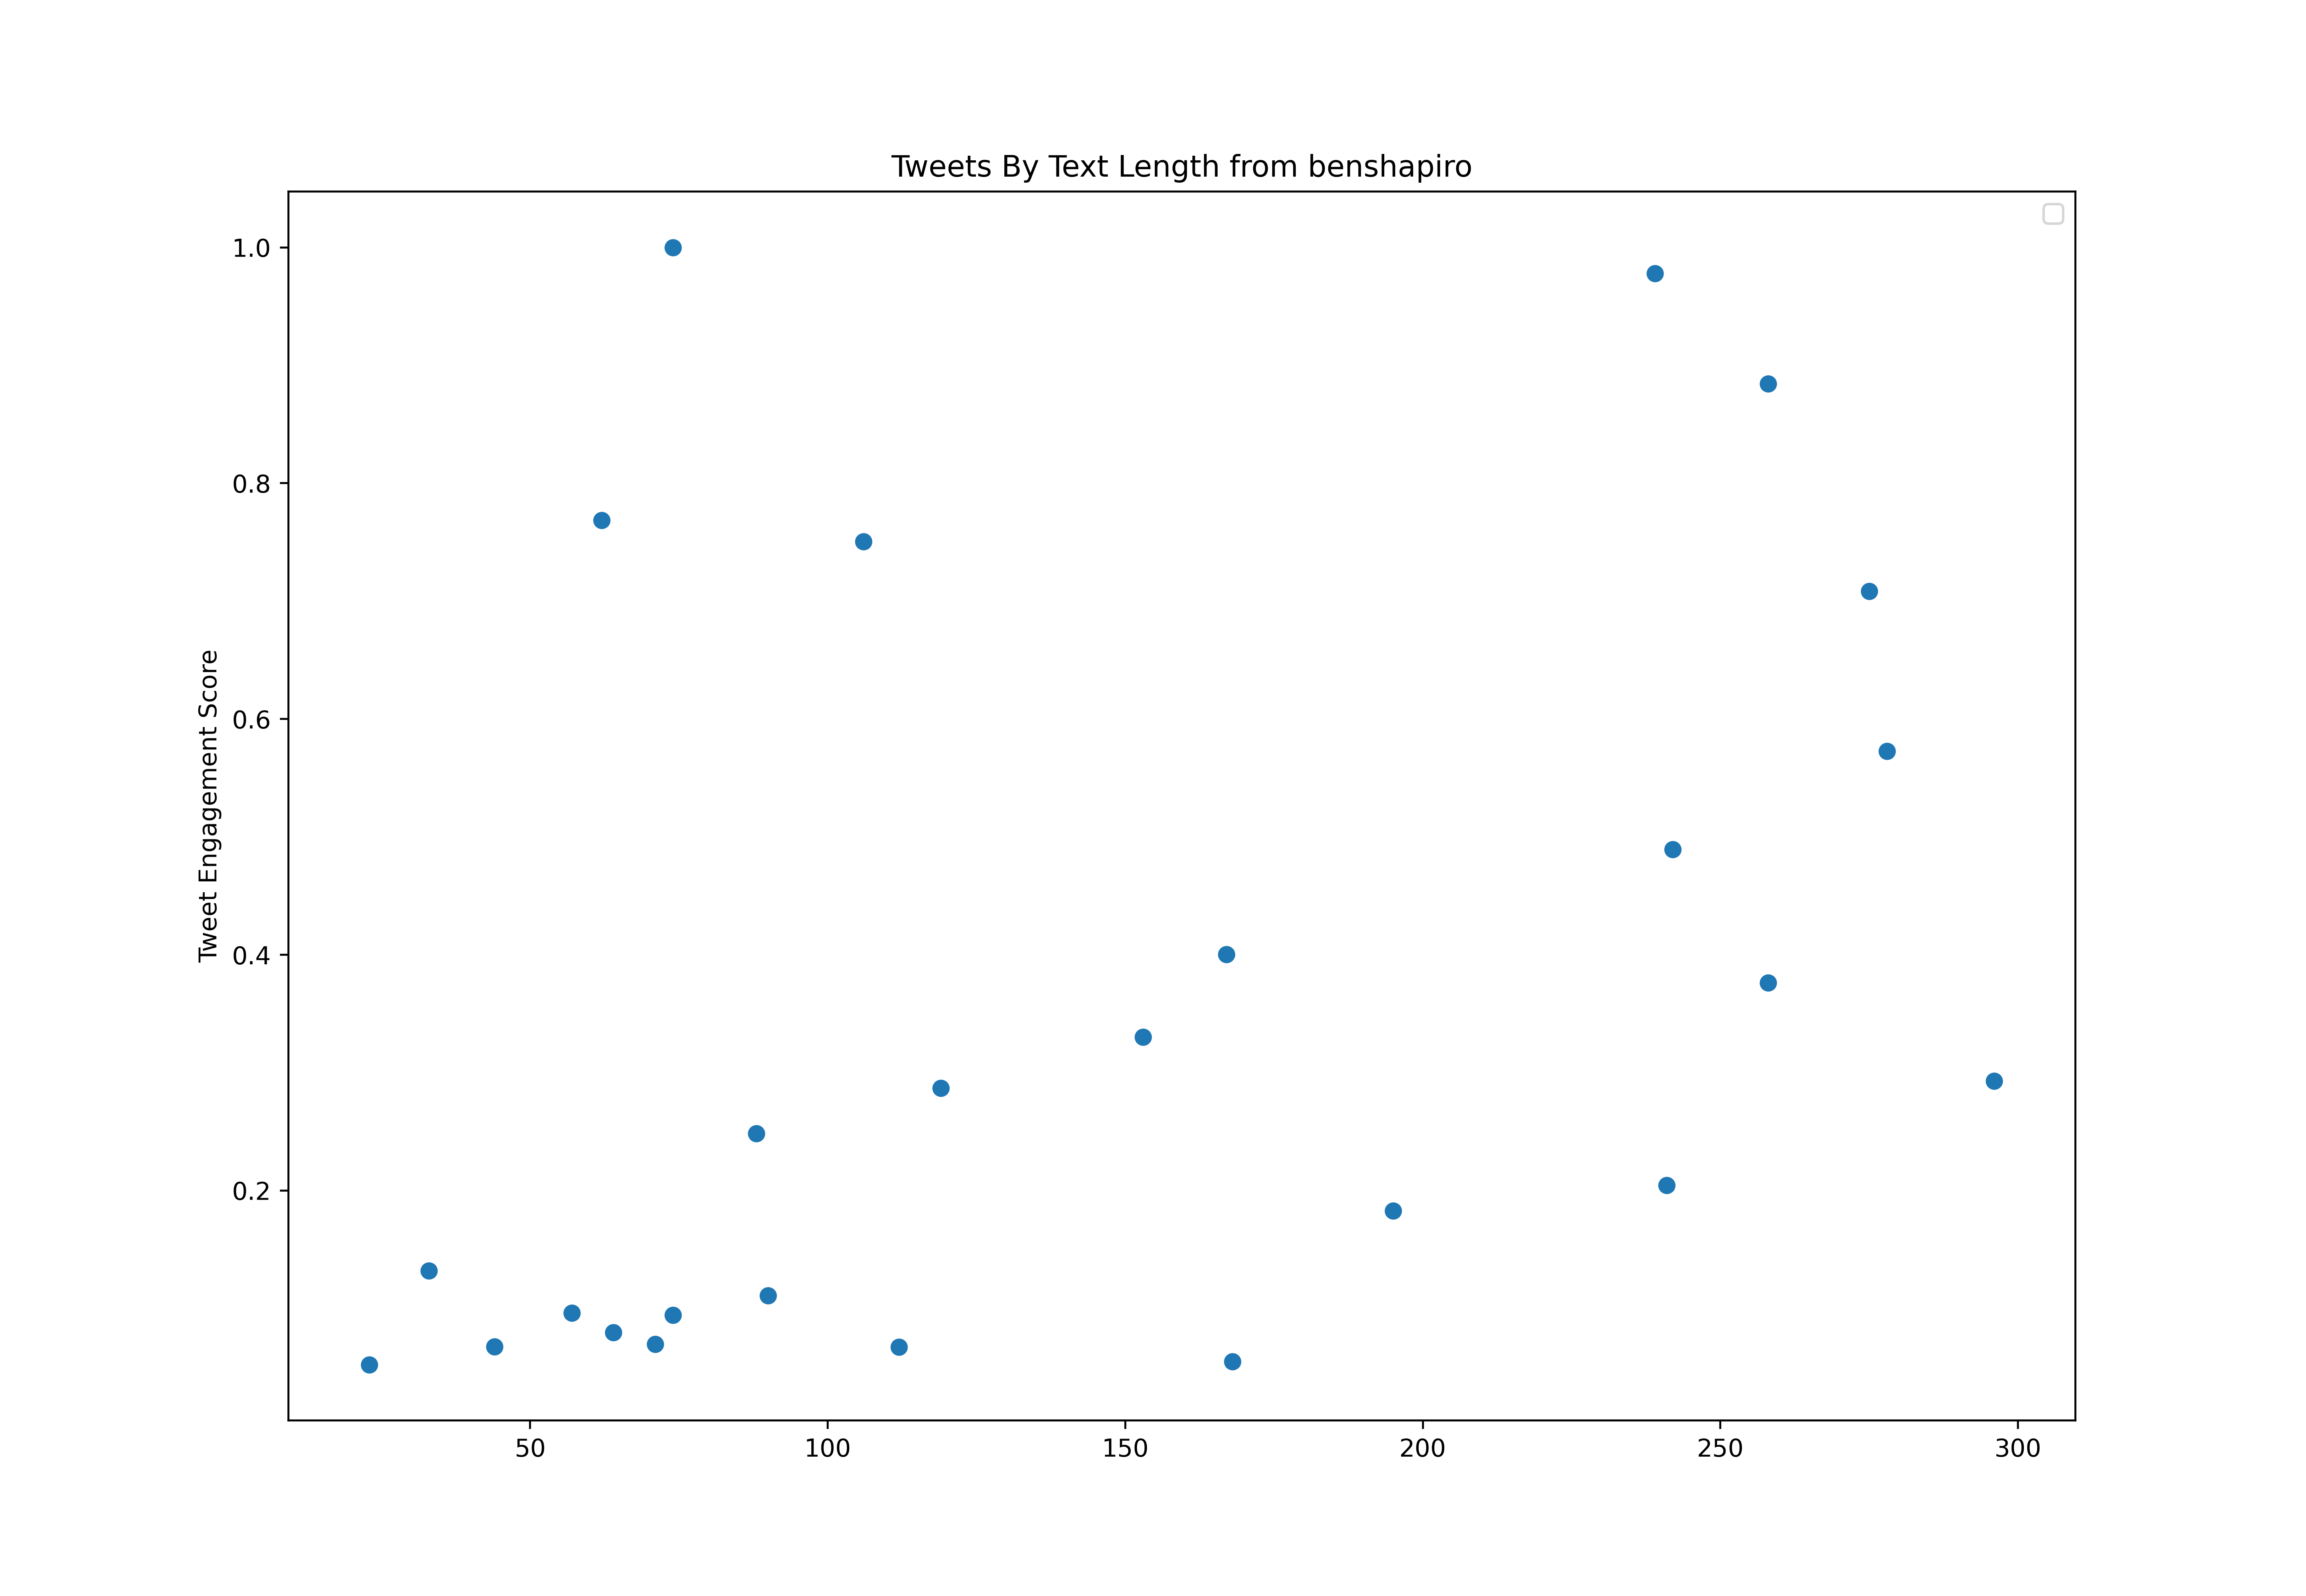

Values plotted in this chart, from the file beside it:
id, created_at, score, text_length
1507139018676482048, 2022-03-24T23:35:17.000Z, 94108, 296
1507139924327378946, 2022-03-24T23:38:53.000Z, 6112, 160
1507140051259514882, 2022-03-24T23:39:24.000Z, 16843, 23
1507142129897906187, 2022-03-24T23:47:39.000Z, 65723, 241
1507345555730669571, 2022-03-25T13:16:00.000Z, 184012, 278
1507347029252583428, 2022-03-25T13:21:51.000Z, 14009, 23
1508105704233746434, 2022-03-27T15:36:33.000Z, 120916, 258
1508178762898325505, 2022-03-27T20:26:52.000Z, 30916, 57
1508179984145432587, 2022-03-27T20:31:43.000Z, 10010, 47
1508406559747063808, 2022-03-28T11:32:03.000Z, 284166, 258
1508409708918497290, 2022-03-28T11:44:34.000Z, 321291, 74
1508426965757403136, 2022-03-28T12:53:08.000Z, 128632, 167
1508432147836813316, 2022-03-28T13:13:44.000Z, 79841, 88
1508438484519985162, 2022-03-28T13:38:54.000Z, 25602, 64
1508508246851657732, 2022-03-28T18:16:07.000Z, 157210, 242
1508508451386888213, 2022-03-28T18:16:56.000Z, 5122, 78
1508508676495134727, 2022-03-28T18:17:49.000Z, 58702, 195
1508591095403495426, 2022-03-28T23:45:20.000Z, 42439, 33
1508591905914949633, 2022-03-28T23:48:33.000Z, 21583, 112
1508608329475661829, 2022-03-29T00:53:48.000Z, 22444, 71
1508785873529233409, 2022-03-29T12:39:18.000Z, 314200, 239
1508794908324372480, 2022-03-29T13:15:12.000Z, 4424, 51
1508845354145488902, 2022-03-29T16:35:40.000Z, 246888, 62
1508849456338329603, 2022-03-29T16:51:58.000Z, 106082, 153
1508909406733406214, 2022-03-29T20:50:11.000Z, 11521, 47
1508909731989139469, 2022-03-29T20:51:28.000Z, 8668, 118
1508956926553505797, 2022-03-29T23:59:01.000Z, 92219, 119
1509148457713512452, 2022-03-30T12:40:05.000Z, 227555, 275
1509158184023437312, 2022-03-30T13:18:44.000Z, 17625, 168
1509179104448368651, 2022-03-30T14:41:52.000Z, 30325, 74
1509180604058935304, 2022-03-30T14:47:49.000Z, 241077, 106
1509183324023148544, 2022-03-30T14:58:38.000Z, 35651, 90
1509207494681411585, 2022-03-30T16:34:41.000Z, 21764, 44
1509254478863781888, 2022-03-30T19:41:23.000Z, 1977, 43
1509254846439899141, 2022-03-30T19:42:50.000Z, 10350, 174
1509255985122189316, 2022-03-30T19:47:22.000Z, 4044, 23
1509275991809703937, 2022-03-30T21:06:52.000Z, 9167, 222
1509276481767231499, 2022-03-30T21:08:48.000Z, 7007, 34
1509276869627195392, 2022-03-30T21:10:21.000Z, 15345, 174
1509277068722384897, 2022-03-30T21:11:08.000Z, 986.6, 88
1509279278852149251, 2022-03-30T21:19:55.000Z, 1975, 126
1509282537369227266, 2022-03-30T21:32:52.000Z, 13797, 38
1509284108836474883, 2022-03-30T21:39:07.000Z, 8602, 202
1509285316171112451, 2022-03-30T21:43:55.000Z, 6704, 149
